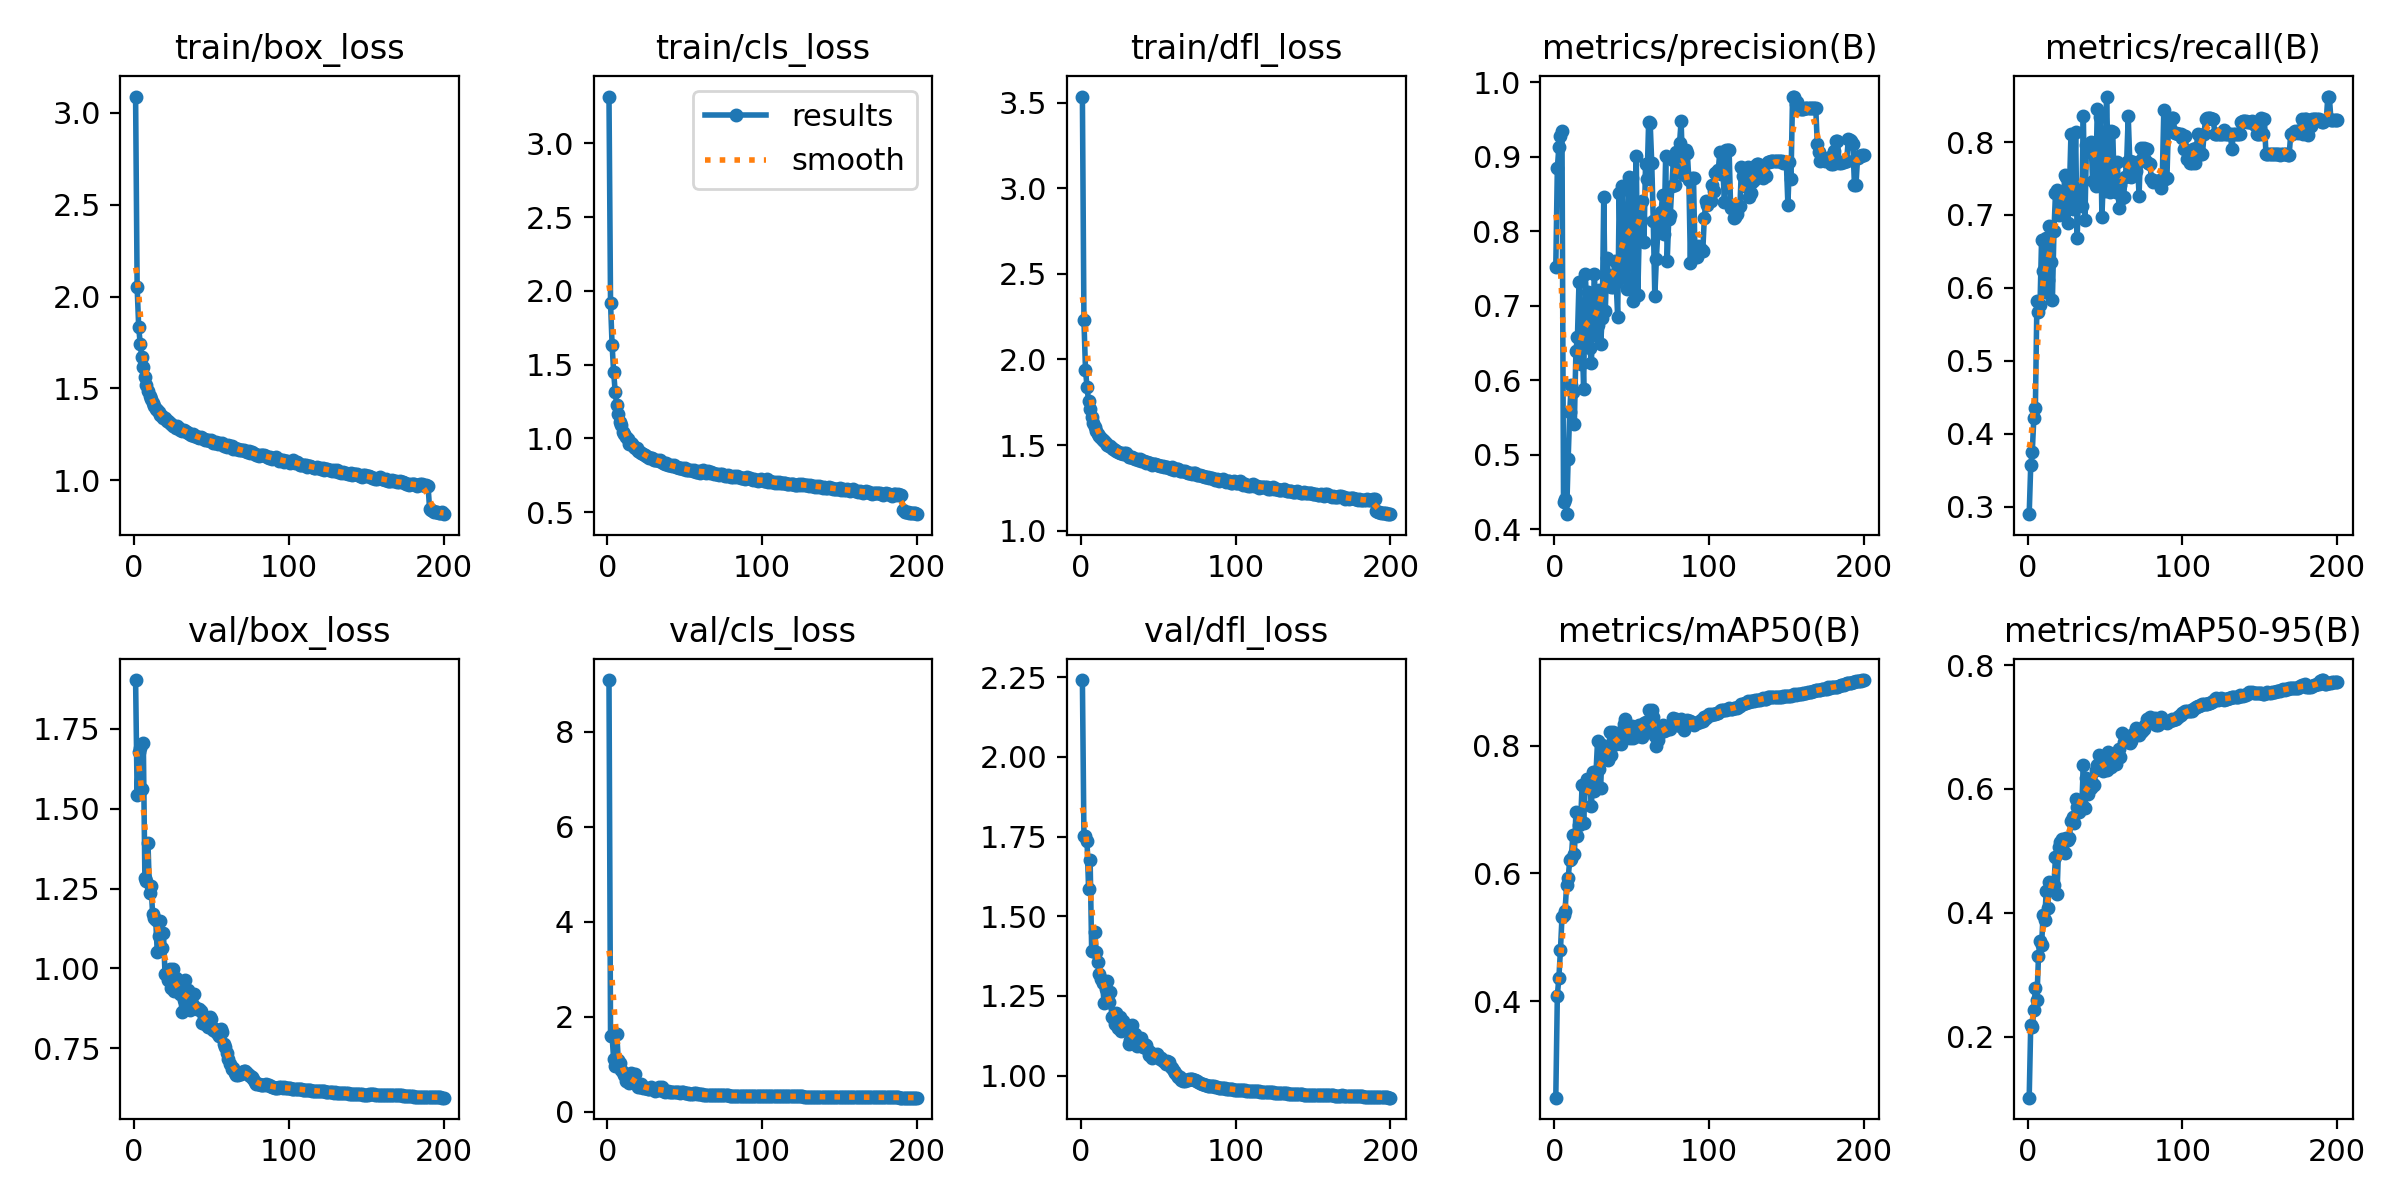

Data behind this chart, as committed beside it:
epoch, time, train/box_loss, train/cls_loss, train/dfl_loss, metrics/precision(B), metrics/recall(B), metrics/mAP50(B), metrics/mAP50-95(B), val/box_loss, val/cls_loss, val/dfl_loss, lr/pg0, lr/pg1, lr/pg2
1, 67.4, 3.088, 3.317, 3.536, 0.752, 0.2895, 0.2487, 0.1016, 1.903, 9.089, 2.241, 0.003328, 0.003328, 0.003328
2, 129.1, 2.052, 1.918, 2.228, 0.8844, 0.3567, 0.4087, 0.2195, 1.544, 1.608, 1.753, 0.006629, 0.006629, 0.006629
3, 188.7, 1.835, 1.634, 1.941, 0.913, 0.3755, 0.4366, 0.2163, 1.677, 1.593, 1.751, 0.009896, 0.009896, 0.009896
4, 248.4, 1.741, 1.451, 1.837, 0.9281, 0.4216, 0.4795, 0.2429, 1.689, 1.119, 1.738, 0.009851, 0.009851, 0.009851
5, 307.2, 1.671, 1.317, 1.755, 0.9343, 0.4358, 0.531, 0.2791, 1.561, 0.9653, 1.587, 0.009802, 0.009802, 0.009802
6, 366.2, 1.615, 1.227, 1.709, 0.4372, 0.5821, 0.5344, 0.26, 1.708, 1.645, 1.676, 0.009753, 0.009753, 0.009753
7, 425.8, 1.563, 1.165, 1.665, 0.4408, 0.5673, 0.5415, 0.3297, 1.283, 1.103, 1.39, 0.009703, 0.009703, 0.009703
8, 484.5, 1.518, 1.113, 1.628, 0.4204, 0.5768, 0.582, 0.3541, 1.273, 1.026, 1.392, 0.009654, 0.009654, 0.009654
9, 543.9, 1.484, 1.088, 1.608, 0.4949, 0.6658, 0.5926, 0.3485, 1.393, 0.8745, 1.451, 0.009604, 0.009604, 0.009604
10, 602.8, 1.46, 1.043, 1.581, 0.5581, 0.6233, 0.6204, 0.3962, 1.237, 0.8446, 1.387, 0.009555, 0.009555, 0.009555
11, 662.1, 1.441, 1.031, 1.565, 0.5943, 0.5942, 0.6225, 0.3886, 1.259, 0.7686, 1.357, 0.009505, 0.009505, 0.009505
12, 720.8, 1.42, 1.01, 1.553, 0.5839, 0.6681, 0.6595, 0.4347, 1.17, 0.6606, 1.317, 0.009456, 0.009456, 0.009456
13, 780, 1.404, 0.9988, 1.539, 0.5416, 0.611, 0.6297, 0.4074, 1.158, 0.7172, 1.304, 0.009406, 0.009406, 0.009406
14, 839.2, 1.386, 0.9632, 1.528, 0.6389, 0.6851, 0.6957, 0.4498, 1.151, 0.6192, 1.291, 0.009357, 0.009357, 0.009357
15, 898.4, 1.381, 0.9691, 1.523, 0.6585, 0.6361, 0.659, 0.4487, 1.052, 0.8293, 1.227, 0.009307, 0.009307, 0.009307
16, 957.5, 1.374, 0.9586, 1.514, 0.7318, 0.5838, 0.6761, 0.4475, 1.101, 0.7064, 1.272, 0.009258, 0.009258, 0.009258
17, 1016, 1.356, 0.943, 1.502, 0.622, 0.6776, 0.6788, 0.4455, 1.149, 0.6171, 1.297, 0.009208, 0.009208, 0.009208
18, 1076, 1.349, 0.9327, 1.494, 0.6554, 0.7303, 0.7377, 0.4904, 1.064, 0.7999, 1.23, 0.009158, 0.009158, 0.009158
19, 1135, 1.341, 0.932, 1.492, 0.5889, 0.734, 0.6783, 0.4307, 1.11, 0.5872, 1.262, 0.009109, 0.009109, 0.009109
20, 1195, 1.338, 0.9157, 1.484, 0.7427, 0.6994, 0.7344, 0.5062, 0.9828, 0.5179, 1.184, 0.009059, 0.009059, 0.009059
21, 1254, 1.323, 0.9077, 1.479, 0.7048, 0.7298, 0.748, 0.514, 0.9809, 0.5233, 1.183, 0.00901, 0.00901, 0.00901
22, 1313, 1.323, 0.8993, 1.473, 0.7184, 0.7288, 0.735, 0.5195, 0.9638, 0.595, 1.16, 0.00896, 0.00896, 0.00896
23, 1373, 1.311, 0.8964, 1.467, 0.643, 0.7122, 0.7419, 0.5135, 0.9962, 0.5114, 1.195, 0.008911, 0.008911, 0.008911
24, 1432, 1.308, 0.8895, 1.459, 0.6232, 0.7555, 0.706, 0.4965, 0.939, 0.5087, 1.148, 0.008861, 0.008861, 0.008861
25, 1491, 1.295, 0.8795, 1.451, 0.6914, 0.7518, 0.7591, 0.5215, 0.9984, 0.5122, 1.185, 0.008812, 0.008812, 0.008812
26, 1550, 1.298, 0.8736, 1.456, 0.7421, 0.6887, 0.7298, 0.5169, 0.9302, 0.4888, 1.141, 0.008762, 0.008762, 0.008762
27, 1609, 1.286, 0.865, 1.45, 0.6611, 0.734, 0.7585, 0.5213, 0.9702, 0.4869, 1.17, 0.008713, 0.008713, 0.008713
28, 1668, 1.294, 0.8655, 1.452, 0.6735, 0.811, 0.8073, 0.5485, 0.9569, 0.5213, 1.154, 0.008663, 0.008663, 0.008663
29, 1727, 1.287, 0.8643, 1.452, 0.7209, 0.7077, 0.7636, 0.5545, 0.9526, 0.4759, 1.149, 0.008614, 0.008614, 0.008614
30, 1787, 1.274, 0.854, 1.439, 0.6493, 0.7094, 0.7344, 0.5457, 0.9178, 0.4865, 1.142, 0.008564, 0.008564, 0.008564
31, 1846, 1.271, 0.8562, 1.432, 0.6834, 0.8133, 0.801, 0.5837, 0.8638, 0.4441, 1.099, 0.008515, 0.008515, 0.008515
32, 1905, 1.275, 0.8546, 1.43, 0.8461, 0.6691, 0.7824, 0.5707, 0.9004, 0.454, 1.112, 0.008466, 0.008466, 0.008466
33, 1964, 1.268, 0.849, 1.431, 0.6931, 0.7348, 0.7816, 0.5624, 0.9636, 0.5175, 1.157, 0.008416, 0.008416, 0.008416
34, 2024, 1.265, 0.8508, 1.424, 0.7635, 0.7133, 0.793, 0.57, 0.9184, 0.4566, 1.116, 0.008367, 0.008367, 0.008367
35, 2084, 1.26, 0.8428, 1.419, 0.7417, 0.7125, 0.7774, 0.5738, 0.9308, 0.5312, 1.13, 0.008317, 0.008317, 0.008317
36, 2142, 1.254, 0.8312, 1.419, 0.7396, 0.8355, 0.8211, 0.6379, 0.8699, 0.4334, 1.092, 0.008268, 0.008268, 0.008268
37, 2201, 1.249, 0.8293, 1.415, 0.7252, 0.6925, 0.786, 0.5699, 0.8989, 0.4284, 1.111, 0.008218, 0.008218, 0.008218
38, 2260, 1.251, 0.8336, 1.418, 0.7252, 0.7955, 0.8218, 0.6182, 0.8843, 0.4442, 1.096, 0.008169, 0.008169, 0.008169
39, 2319, 1.24, 0.8197, 1.407, 0.7605, 0.794, 0.814, 0.5922, 0.9196, 0.435, 1.118, 0.008119, 0.008119, 0.008119
40, 2378, 1.239, 0.8178, 1.405, 0.7316, 0.7948, 0.8034, 0.6133, 0.8765, 0.4269, 1.091, 0.00807, 0.00807, 0.00807
41, 2438, 1.238, 0.8165, 1.405, 0.6854, 0.7995, 0.806, 0.6015, 0.873, 0.4295, 1.098, 0.00802, 0.00802, 0.00802
42, 2497, 1.228, 0.8104, 1.396, 0.8506, 0.7473, 0.805, 0.608, 0.8714, 0.4296, 1.096, 0.007971, 0.007971, 0.007971
43, 2557, 1.234, 0.8168, 1.403, 0.7514, 0.7927, 0.8023, 0.6056, 0.8653, 0.4148, 1.084, 0.007921, 0.007921, 0.007921
44, 2616, 1.229, 0.8048, 1.394, 0.8612, 0.7397, 0.8225, 0.6298, 0.8276, 0.4217, 1.065, 0.007872, 0.007872, 0.007872
45, 2675, 1.226, 0.8057, 1.392, 0.7385, 0.8452, 0.8332, 0.6382, 0.8469, 0.418, 1.074, 0.007822, 0.007822, 0.007822
46, 2735, 1.218, 0.7983, 1.385, 0.7985, 0.7912, 0.8418, 0.6547, 0.824, 0.4126, 1.056, 0.007772, 0.007772, 0.007772
47, 2794, 1.22, 0.7995, 1.391, 0.7223, 0.8348, 0.8207, 0.6366, 0.8385, 0.4089, 1.065, 0.007723, 0.007723, 0.007723
48, 2853, 1.221, 0.7999, 1.387, 0.8729, 0.6977, 0.8232, 0.6403, 0.8159, 0.4157, 1.06, 0.007673, 0.007673, 0.007673
49, 2912, 1.216, 0.7931, 1.383, 0.7976, 0.7548, 0.8115, 0.629, 0.8472, 0.4122, 1.069, 0.007624, 0.007624, 0.007624
50, 2971, 1.217, 0.7985, 1.385, 0.8718, 0.7333, 0.8302, 0.6337, 0.8396, 0.4068, 1.063, 0.007574, 0.007574, 0.007574
51, 3030, 1.204, 0.7873, 1.376, 0.7066, 0.8615, 0.8125, 0.6306, 0.8081, 0.3918, 1.054, 0.007525, 0.007525, 0.007525
52, 3089, 1.206, 0.785, 1.38, 0.8058, 0.7748, 0.8295, 0.6596, 0.8093, 0.3891, 1.055, 0.007476, 0.007476, 0.007476
53, 3147, 1.207, 0.7867, 1.38, 0.9009, 0.731, 0.8273, 0.6515, 0.7994, 0.3864, 1.046, 0.007426, 0.007426, 0.007426
54, 3207, 1.199, 0.7861, 1.369, 0.7139, 0.8148, 0.8155, 0.6352, 0.7944, 0.3814, 1.045, 0.007377, 0.007377, 0.007377
55, 3266, 1.201, 0.7758, 1.369, 0.8049, 0.8133, 0.8323, 0.6567, 0.7866, 0.3815, 1.037, 0.007327, 0.007327, 0.007327
56, 3325, 1.199, 0.7833, 1.37, 0.8148, 0.7361, 0.8267, 0.6485, 0.8099, 0.391, 1.047, 0.007278, 0.007278, 0.007278
57, 3384, 1.201, 0.7753, 1.367, 0.8409, 0.7318, 0.814, 0.6407, 0.7994, 0.3924, 1.041, 0.007228, 0.007228, 0.007228
58, 3443, 1.188, 0.7745, 1.362, 0.7853, 0.7725, 0.8349, 0.6538, 0.7637, 0.3782, 1.028, 0.007178, 0.007178, 0.007178
59, 3501, 1.194, 0.7778, 1.371, 0.8904, 0.7101, 0.8369, 0.6639, 0.7533, 0.3796, 1.023, 0.007129, 0.007129, 0.007129
60, 3560, 1.182, 0.7662, 1.355, 0.8694, 0.741, 0.8255, 0.6521, 0.7343, 0.3741, 1.015, 0.007079, 0.007079, 0.007079
... 140 more rows
